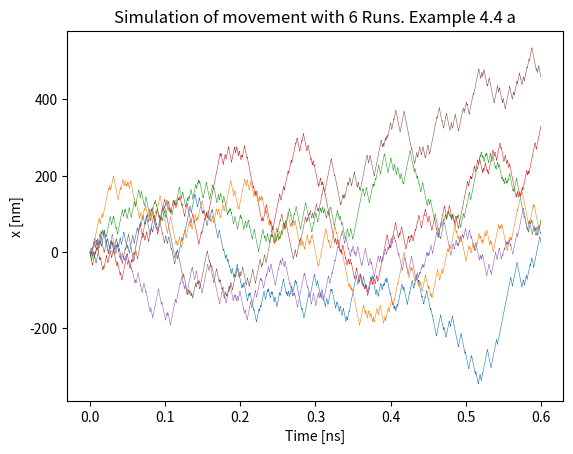
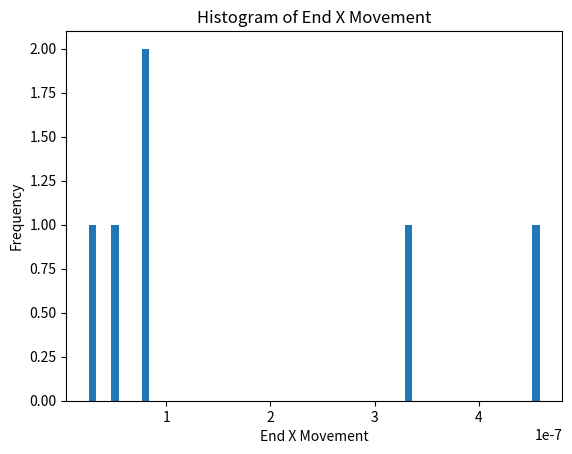

Reproduce these figures in Python, in order.
import math, random
import matplotlib.pyplot as plt
# import numpy as np
# import seaborn as sns

def run(X_0, D, S, delT, endTime):
    X_t = X_0
    r = random.uniform(0, 1)
    if r < 0.5:
        V_t = - S
    else:
        V_t = S
    lamb = S * S / 2 / D
    currentTime = 0
    time_points = []
    position_X = []
    time_points.append(currentTime)
    position_X.append(X_t)
    while currentTime < endTime:
        currentTime = currentTime + delT
        r1 = random.uniform(0, 1)
        if currentTime < endTime:
            X_t = X_t + V_t * delT
            time_points.append(currentTime)
            position_X.append(X_t)
        if r1 < lamb * delT:
            V_t = - V_t
    return X_t, time_points, position_X


def plotRuns(X_0, D, S, delT, endTime, numRuns):
    run_data_X = []
    end_data_X = []
    for i in range(numRuns):
        X_t, time_points, position_X, = run(X_0 = X_0, D=D, S=S, delT=delT, endTime=endTime)
        for j in range(len(position_X)):
            position_X[j] = position_X[j] * 1e9
            time_points[j] = time_points[j] * 1e9

        runi_X = [time_points, position_X]
        run_data_X.append(runi_X)
        end_data_X.append(X_t)
    
    
    for i in range(len(run_data_X)):
        plt.plot(run_data_X[i][0], run_data_X[i][1], linewidth=0.4)
    plt.xlabel("Time [ns]")
    plt.ylabel("x [nm]")
    plt.title(f"Simulation of movement with {numRuns} Runs. Example 4.4 a")
    # plt.savefig("Example4.2a.png")
    plt.figure()
    makeHistogram(end_data_X)
    plt.xlabel('End X Movement') 
    plt.ylabel('Frequency')
    plt.title('Histogram of End X Movement')
    # plt.savefig('Example4.2b.png')
    plt.show()

def makeHistogram(end_data_A):
    plt.hist(end_data_A, bins=60)

plotRuns(X_0=0, D=1e-4, S=1e4, delT=2e-14, endTime=6e-10, numRuns=6)